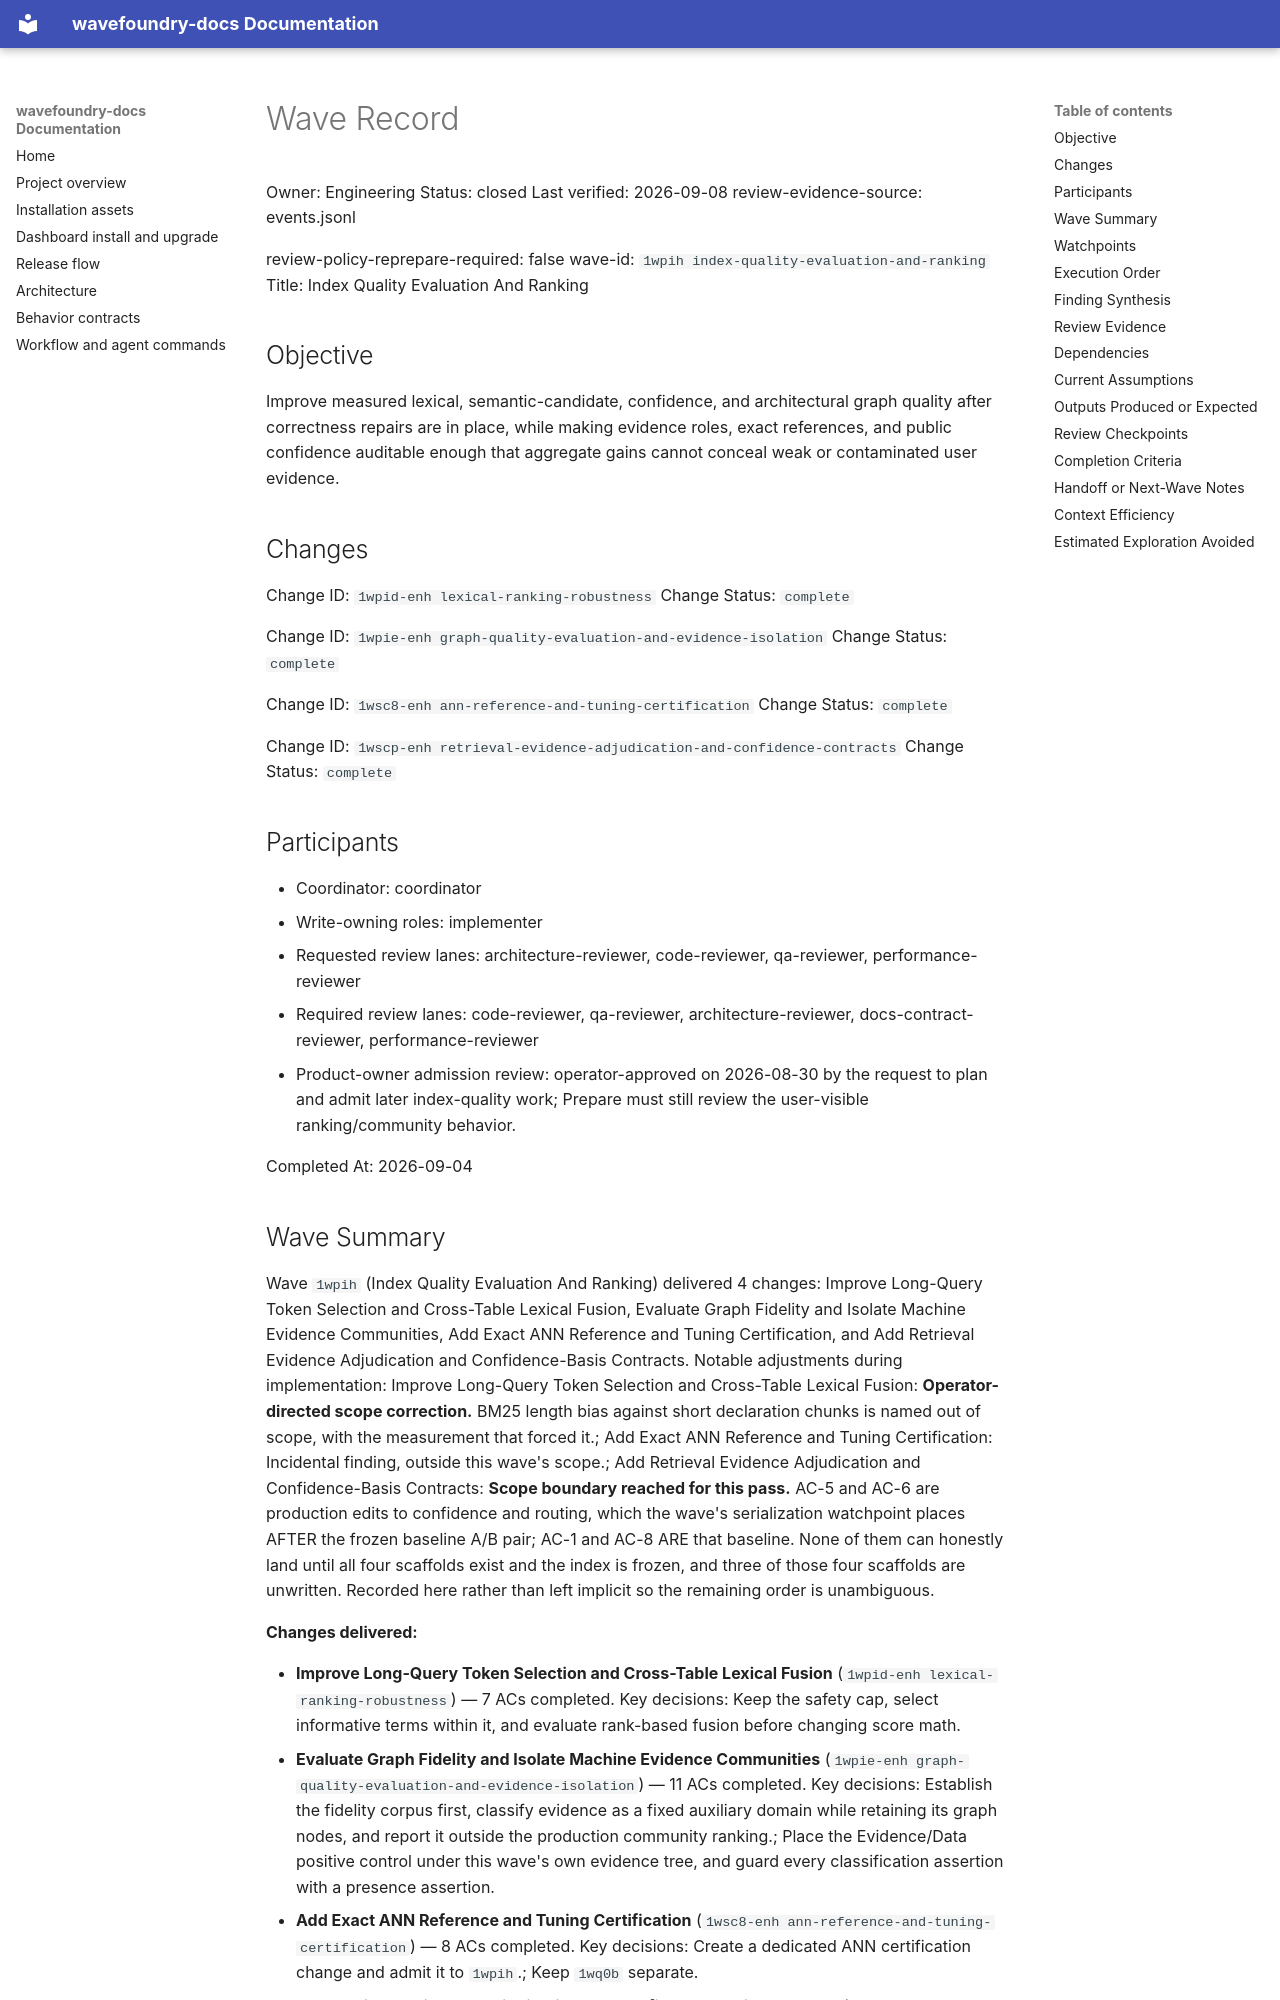

repository: coryhacking/wavefoundry · page: waves/1wpih index-quality-evaluation-and-ranking/wave/index.html · generator: mkdocs

# Wave Record

Owner: Engineering
Status: closed
Last verified: 2026-09-08
review-evidence-source: events.jsonl

review-policy-reprepare-required: false
wave-id: `1wpih index-quality-evaluation-and-ranking`
Title: Index Quality Evaluation And Ranking

## Objective

Improve measured lexical, semantic-candidate, confidence, and architectural graph quality after correctness repairs are in place, while making evidence roles, exact references, and public confidence auditable enough that aggregate gains cannot conceal weak or contaminated user evidence.

## Changes

Change ID: `1wpid-enh lexical-ranking-robustness`
Change Status: `complete`

Change ID: `1wpie-enh graph-quality-evaluation-and-evidence-isolation`
Change Status: `complete`

Change ID: `1wsc8-enh ann-reference-and-tuning-certification`
Change Status: `complete`

Change ID: `1wscp-enh retrieval-evidence-adjudication-and-confidence-contracts`
Change Status: `complete`

## Participants

- Coordinator: coordinator
- Write-owning roles: implementer
- Requested review lanes: architecture-reviewer, code-reviewer, qa-reviewer, performance-reviewer
- Required review lanes: code-reviewer, qa-reviewer, architecture-reviewer, docs-contract-reviewer, performance-reviewer
- Product-owner admission review: operator-approved on 2026-08-30 by the request to plan and admit later index-quality work; Prepare must still review the user-visible ranking/community behavior.

Completed At: 2026-09-04

## Wave Summary

Wave `1wpih` (Index Quality Evaluation And Ranking) delivered 4 changes: Improve Long-Query Token Selection and Cross-Table Lexical Fusion, Evaluate Graph Fidelity and Isolate Machine Evidence Communities, Add Exact ANN Reference and Tuning Certification, and Add Retrieval Evidence Adjudication and Confidence-Basis Contracts. Notable adjustments during implementation: Improve Long-Query Token Selection and Cross-Table Lexical Fusion: **Operator-directed scope correction.** BM25 length bias against short declaration chunks is named out of scope, with the measurement that forced it.; Add Exact ANN Reference and Tuning Certification: Incidental finding, outside this wave's scope.; Add Retrieval Evidence Adjudication and Confidence-Basis Contracts: **Scope boundary reached for this pass.** AC-5 and AC-6 are production edits to confidence and routing, which the wave's serialization watchpoint places AFTER the frozen baseline A/B pair; AC-1 and AC-8 ARE that baseline. None of them can honestly land until all four scaffolds exist and the index is frozen, and three of those four scaffolds are unwritten. Recorded here rather than left implicit so the remaining order is unambiguous.

**Changes delivered:**

- **Improve Long-Query Token Selection and Cross-Table Lexical Fusion** (`1wpid-enh lexical-ranking-robustness`) — 7 ACs completed. Key decisions: Keep the safety cap, select informative terms within it, and evaluate rank-based fusion before changing score math.
- **Evaluate Graph Fidelity and Isolate Machine Evidence Communities** (`1wpie-enh graph-quality-evaluation-and-evidence-isolation`) — 11 ACs completed. Key decisions: Establish the fidelity corpus first, classify evidence as a fixed auxiliary domain while retaining its graph nodes, and report it outside the production community ranking.; Place the Evidence/Data positive control under this wave's own evidence tree, and guard every classification assertion with a presence assertion.
- **Add Exact ANN Reference and Tuning Certification** (`1wsc8-enh ann-reference-and-tuning-certification`) — 8 ACs completed. Key decisions: Create a dedicated ANN certification change and admit it to `1wpih`.; Keep `1wq0b` separate.
- **Add Retrieval Evidence Adjudication and Confidence-Basis Contracts** (`1wscp-enh retrieval-evidence-adjudication-and-confidence-contracts`) — 9 ACs completed. Key decisions: Adjudicate evidence before fixing ranking and make confidence lead-aware.; Keep findings-register access in `1wq0b`.
